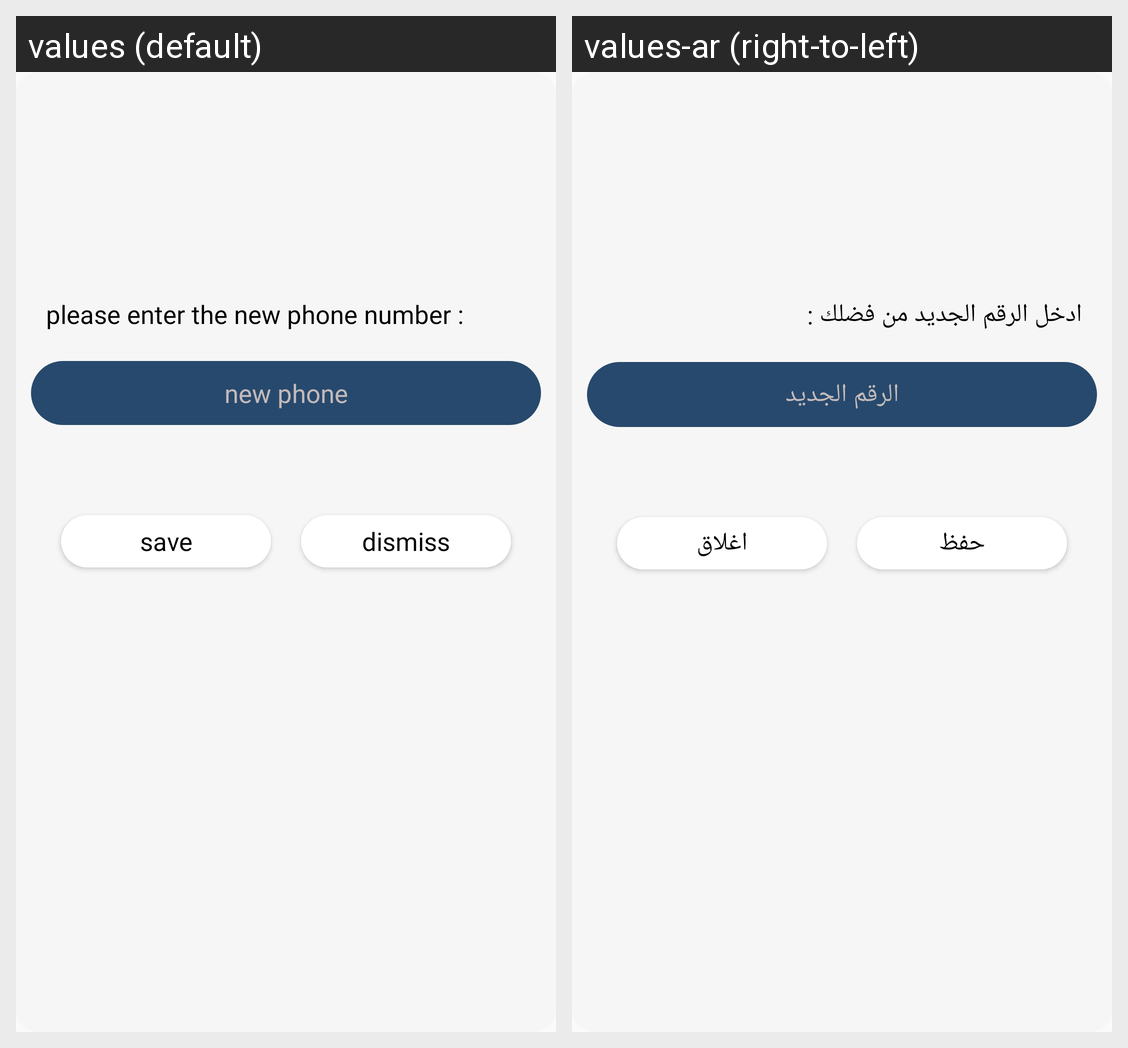

This grid shows one Android layout under two languages. Give, for every string resource on the screen, its name, the default text and each shown locale's text.
Android screen res/layout/custom_dialog_new_phone_form.xml rendered under 2 locales, left to right: values (default), values-ar (right-to-left). Device: Nexus 5 (rendered at 1080×1920; each locale shown at half size, 540×960, under a caption strip naming it); theme AppTheme.
Strings drawn on this screen, with the default value and each locale's value (text and hints the layout hard-codes, and strings that could not be matched under every locale, appear in the picture but are not listed):

please_enter_the_new_phone_number
  values: please enter the new phone number :
  values-ar: ادخل الرقم الجديد من فضلك :

new_phone
  values: new phone
  values-ar: الرقم الجديد

save
  values: save
  values-ar: حفظ

dismiss
  values: dismiss
  values-ar: اغلاق
